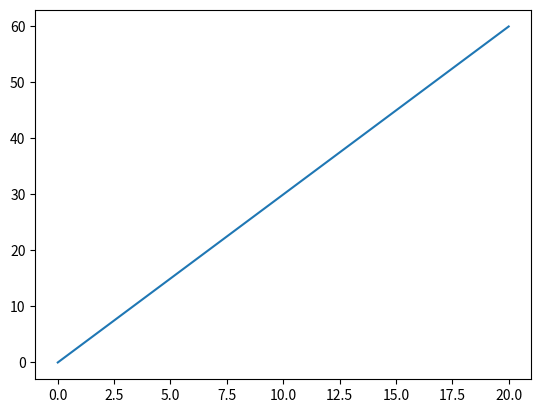
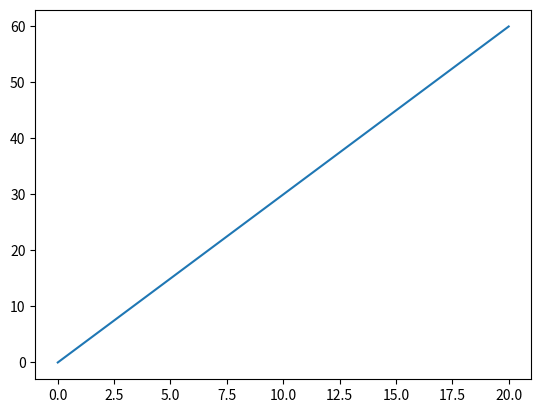

Source code (Python) for these figures, in order:
from numpy import linspace, sin, arange
from matplotlib import pyplot as plt
import matplotlib.animation as animation

a = 10
T = 15
l = 20
quality_x = 10
quality_t = 100
x = linspace(0, l, quality_x)
t = linspace(0, T, quality_t)
h = x[1]
tau = t[1]
print('stability', a * tau / h ** 2)
u = [3 * x]
# boundary conditions
# u[0][-1] = 0

for n in range(quality_t - 1):
    u += [[0] + [a * tau ** 1 / h ** 2 * (u[-1][m - 1] - 2 * u[-1][m] + u[-1][m + 1]) + tau * sin(x[m]*0) + u[-1][m]
                 for m in range(1, quality_x - 1)] + [0]]

fig, ax = plt.subplots()

line, = ax.plot(x, 3 * x)


def animate(i):
    line.set_ydata(u[1 * i])  # update the data
    return line,


ani = animation.FuncAnimation(fig, animate, interval=100)

plt.show()

a = 10
T = 15
l = 20
quality_x = 10
quality_t = 100
x = linspace(0, l, quality_x)
t = linspace(0, T, quality_t)
h = x[1]
tau = t[1]
print('pseudo stability', a * tau / h ** 2)
u = [3 * x]
# boundary conditions
# u[0][-1] = 0

for time_layer in range(quality_t - 1):
    A = tau / h ** 2
    B = A
    C = 1 + 2 * tau / h ** 2
    F = u[time_layer] + tau * sin(x*0)

    alpha = [0, B / C]
    beta = [0, F[0]]
    for i in range(1, len(x) - 1):
        beta.append((A * beta[-1] + F[i]) / (C - A * alpha[-1]))
        alpha.append(-B / (-C + A * alpha[-1]))

    u.append([0 for i in range(len(x))])
    u[time_layer + 1][-1] = 0
    for i in reversed(range(len(x) - 1)):
        u[time_layer + 1][i] = alpha[i + 1] * u[time_layer + 1][i + 1] + beta[i + 1]
    u[time_layer + 1][0] = 0


# plt.figure()
# for i in range(10):
#     plt.plot(x, u[10 * i])
# plt.show()
fig, ax = plt.subplots()

line, = ax.plot(x, 3 * x)


def animate(i):
    line.set_ydata(u[1 * i])  # update the data
    return line,


ani = animation.FuncAnimation(fig, animate, interval=100)

plt.show()